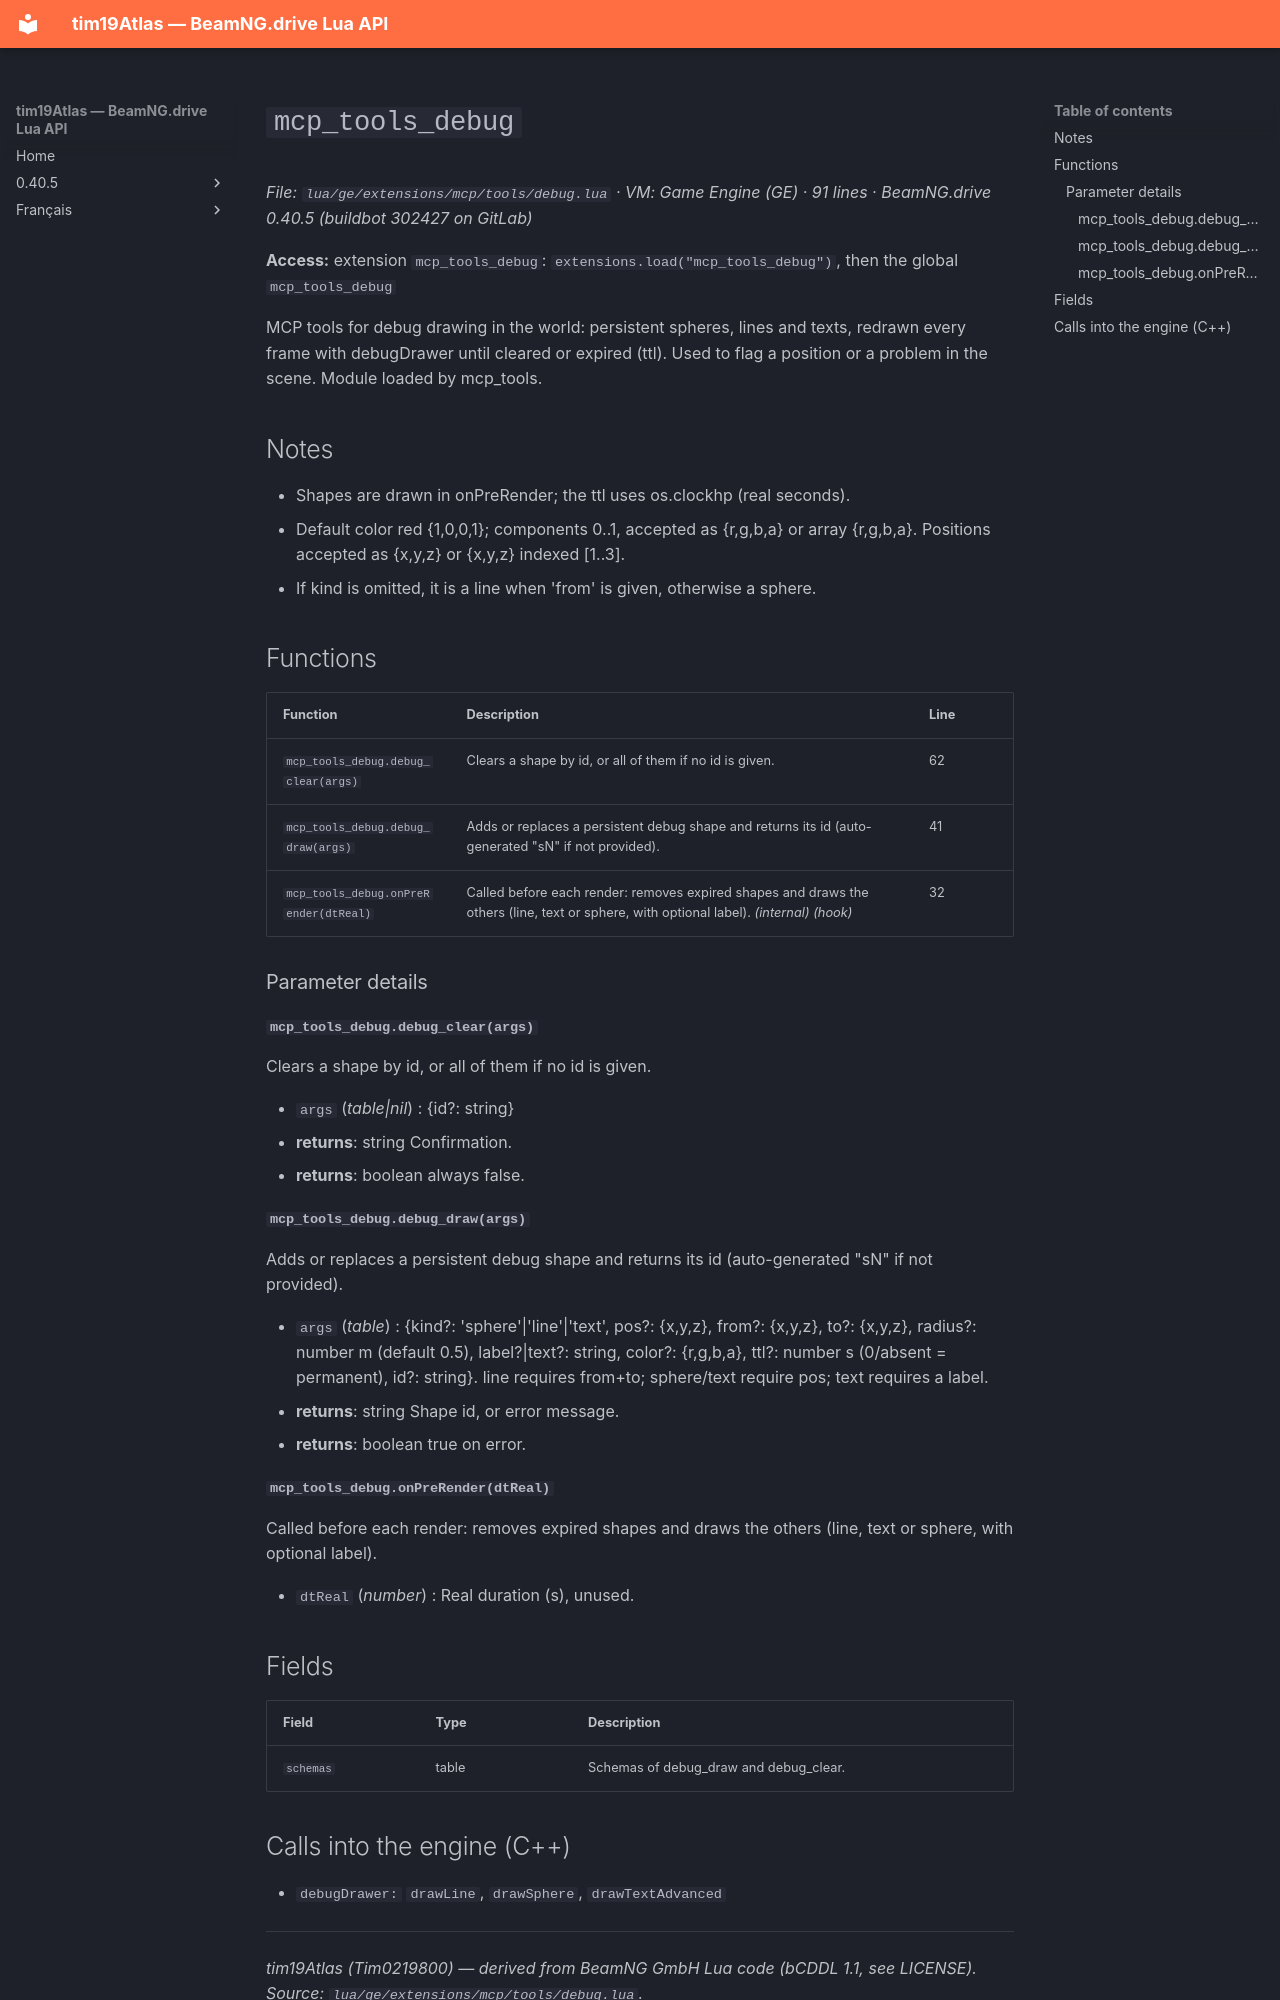

repository: Tim0219800/beamng-lua-atlas · page: 0.40.5/ge/extensions/mcp/tools/debug.html · generator: mkdocs

# `mcp_tools_debug`

*File: `lua/ge/extensions/mcp/tools/debug.lua` · VM: Game Engine (GE) · 91 lines · BeamNG.drive 0.40.5 (buildbot 302427 on GitLab)*

**Access:** extension `mcp_tools_debug`: `extensions.load("mcp_tools_debug")`, then the global `mcp_tools_debug`

MCP tools for debug drawing in the world: persistent spheres, lines and texts, redrawn every frame with debugDrawer until cleared or expired (ttl). Used to flag a position or a problem in the scene. Module loaded by mcp_tools.

## Notes

- Shapes are drawn in onPreRender; the ttl uses os.clockhp (real seconds).
- Default color red {1,0,0,1}; components 0..1, accepted as {r,g,b,a} or array {r,g,b,a}. Positions accepted as {x,y,z} or {x,y,z} indexed [1..3].
- If kind is omitted, it is a line when 'from' is given, otherwise a sphere.

## Functions

| Function | Description | Line |
|---|---|---|
| `mcp_tools_debug.debug_clear(args)` | Clears a shape by id, or all of them if no id is given. | 62 |
| `mcp_tools_debug.debug_draw(args)` | Adds or replaces a persistent debug shape and returns its id (auto-generated "sN" if not provided). | 41 |
| `mcp_tools_debug.onPreRender(dtReal)` | Called before each render: removes expired shapes and draws the others (line, text or sphere, with optional label). *(internal)* *(hook)* | 32 |

### Parameter details

#### `mcp_tools_debug.debug_clear(args)`

Clears a shape by id, or all of them if no id is given.

- `args` (*table|nil*) : {id?: string}
- **returns**: string Confirmation.
- **returns**: boolean always false.

#### `mcp_tools_debug.debug_draw(args)`

Adds or replaces a persistent debug shape and returns its id (auto-generated "sN" if not provided).

- `args` (*table*) : {kind?: 'sphere'|'line'|'text', pos?: {x,y,z}, from?: {x,y,z}, to?: {x,y,z}, radius?: number m (default 0.5), label?|text?: string, color?: {r,g,b,a}, ttl?: number s (0/absent = permanent), id?: string}. line requires from+to; sphere/text require pos; text requires a label.
- **returns**: string Shape id, or error message.
- **returns**: boolean true on error.

#### `mcp_tools_debug.onPreRender(dtReal)`

Called before each render: removes expired shapes and draws the others (line, text or sphere, with optional label).

- `dtReal` (*number*) : Real duration (s), unused.

## Fields

| Field | Type | Description |
|---|---|---|
| `schemas` | table<string, table> | Schemas of debug_draw and debug_clear. |
